Run: headless pygame with SDL's dummy video driver; simulated clock (each Clock.tick advances the game by its frame time, no real sleeping); random seed 0; keys injected as events and as key.get_pressed() state; no mouse input.
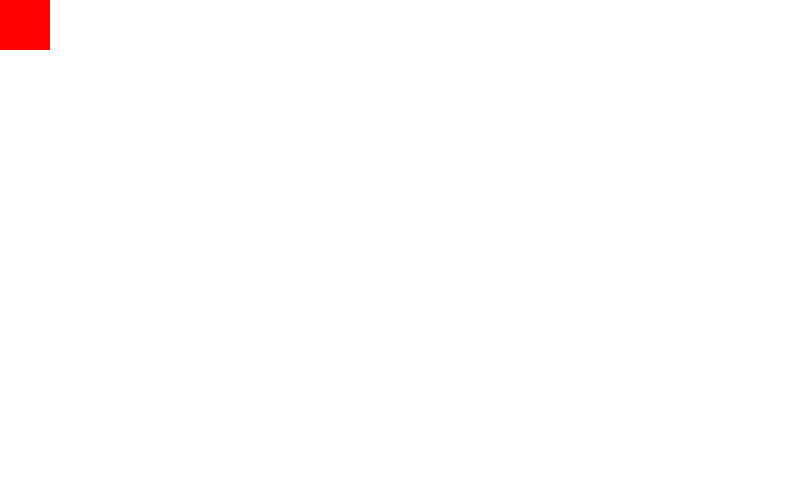
Frame 1 of 4 · flips 1–60 · no input
Frame 2 of 4 · flips 61–180 · tapped SPACE, RETURN · held RIGHT (→), D · screen unchanged from frame 1, image omitted
Frame 3 of 4 · flips 181–300 · held DOWN (↓), S · screen unchanged from frame 2, image omitted
Frame 4 of 4 · flips 301–420 · held LEFT (←), A, UP (↑), W · screen unchanged from frame 3, image omitted

The pygame program that drew these frames:

# Import pygame module
import pygame

# Initialize pygame
pygame.init()

white = (255,255,255)
red = (255,0,0)

screen = pygame.display.set_mode((800,500))

while True:

    # Event Handling
    for event in pygame.event.get():
        #print(event)
        if event.type == pygame.QUIT:
            pygame.quit()
            quit()

    screen.fill(white)

    pygame.draw.rect(screen, red,[0,0,50,50])

    pygame.display.update()
